Labelled photos from "Dataset_HydroFarm", an image-classification folder in Afsaumutoniwase/Farmsmart_model_training_and_evaluation. The possible labels are: healthy, unhealthy.

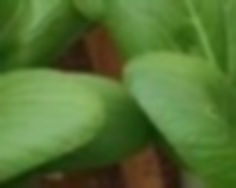
Label: healthy

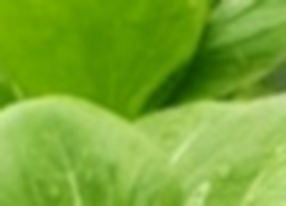
Label: healthy

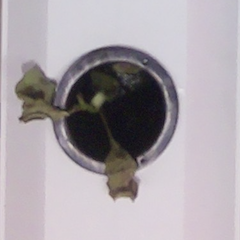
Label: unhealthy

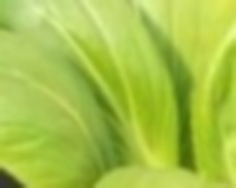
Label: healthy

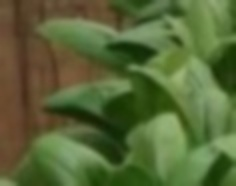
Label: healthy

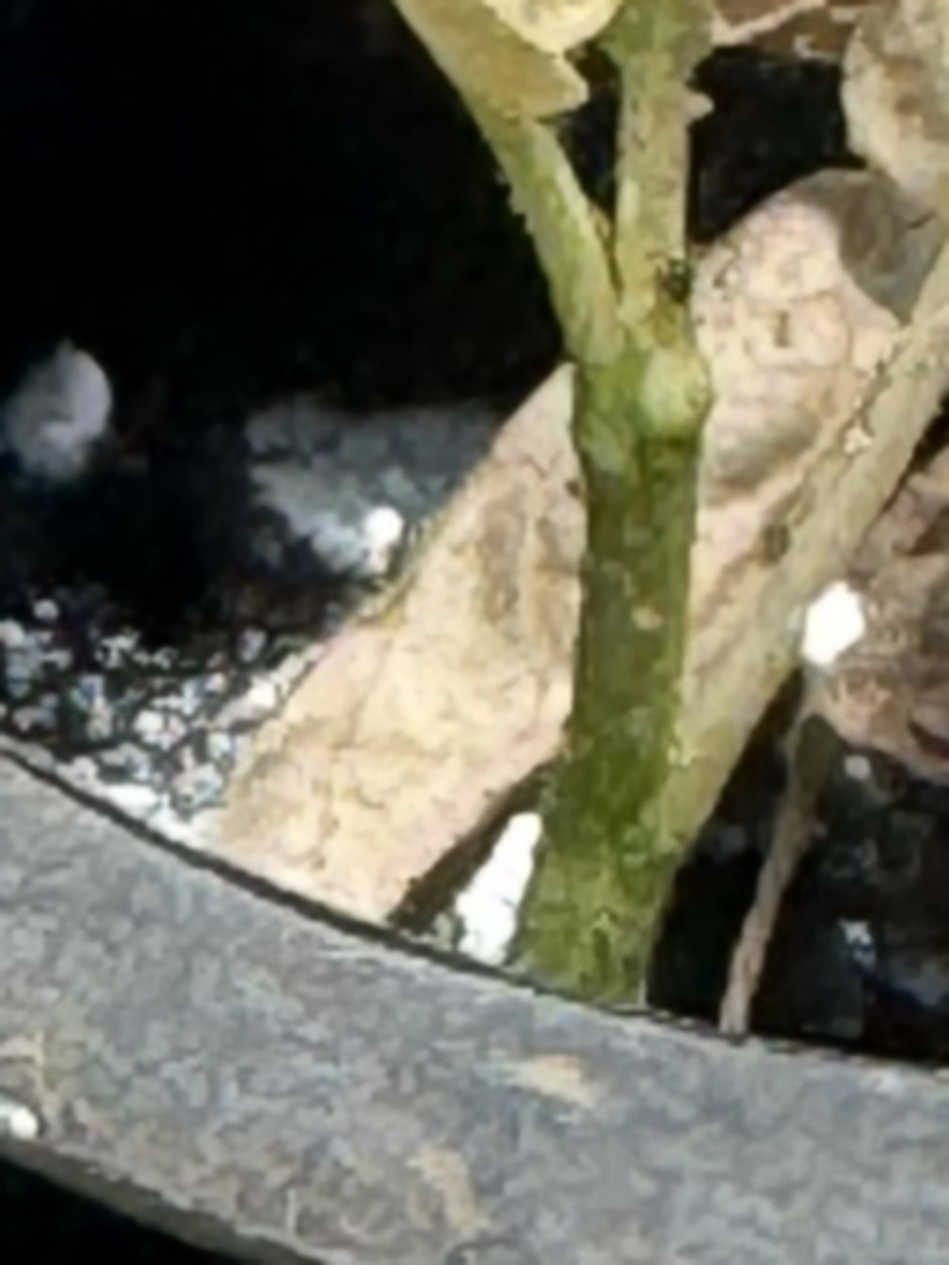
Label: unhealthy
